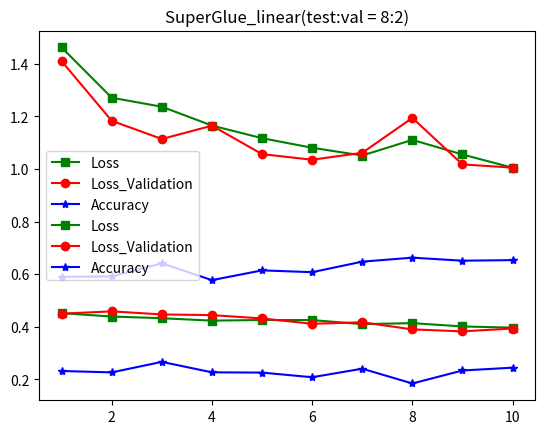

Python code for this plot:
import numpy as np
import matplotlib.pyplot as plt 


if __name__ == '__main__':
    x = np.arange(1,11).tolist()
    losses = [1.4623080397191157, 1.2711832062275268, 1.2367737319571486, 1.1651454629121427, 1.1170912009956684, 1.080690993555047, 1.051181551640619, 1.1106453288298839, 1.0550976771456908, 1.0047761000327302]
    losses_val = [1.4099883629335046, 1.1832731529647393, 1.11397622494065, 1.1647308122607936, 1.0564605566719536, 1.0350720225086814, 1.0614531286237285, 1.194249339352883, 1.017201673494802, 1.0051175386086721]
    accs = [0.5894211688995459, 0.5910644649797722, 0.6407441557439393, 0.5769472612638544, 0.6140869493757166, 0.6072143562139813, 0.6472296074370583, 0.6624446539285408, 0.6509082651962828, 0.6530325093809619]
    plt.plot(x,losses,'s-',color = 'g', label = 'Loss')
    plt.plot(x,losses_val, 'o-', color = 'r', label = 'Loss_Validation')
    plt.plot(x,accs,'*-', color = 'b', label = 'Accuracy')
    plt.legend(loc = 'best')
    plt.title('SuperGlue(test:val = 8:2)')
    plt.savefig('./SuperGlue_8.jpg')
    plt.show()
    losses_linear = [0.4511590654468953, 0.43840067655422077, 0.4319975282592482, 0.4227652034496919, 0.4251724274815743, 0.42493873768016116, 0.40937257975454605, 0.4133152172060033, 0.4006513862605772, 0.3961659027278514]
    losses_val_linear = [0.4492991538136897, 0.4580814239955147, 0.4463471385785583, 0.4438252754388438, 0.43106359778546666, 0.41082305873471203, 0.41651012637712126, 0.38945096374661325, 0.38191020614259813, 0.39282092911498934]
    accs_linear = [0.2311662932255102, 0.2258493844470786, 0.2658630364814152, 0.22606781815726895, 0.2250616887786263, 0.20736643312966638, 0.23992642248556303, 0.18364990789458205, 0.2330554550639255, 0.24377857418378174]
    x = np.arange(1,11).tolist()
    plt.plot(x,losses_linear,'s-',color = 'g', label = 'Loss')
    plt.plot(x,losses_val_linear, 'o-', color = 'r', label = 'Loss_Validation')
    plt.plot(x,accs_linear,'*-', color = 'b', label = 'Accuracy')
    plt.legend(loc = 'best')
    plt.title('SuperGlue_linear(test:val = 8:2)')
    plt.savefig('./SuperGlue_linear_8.jpg')